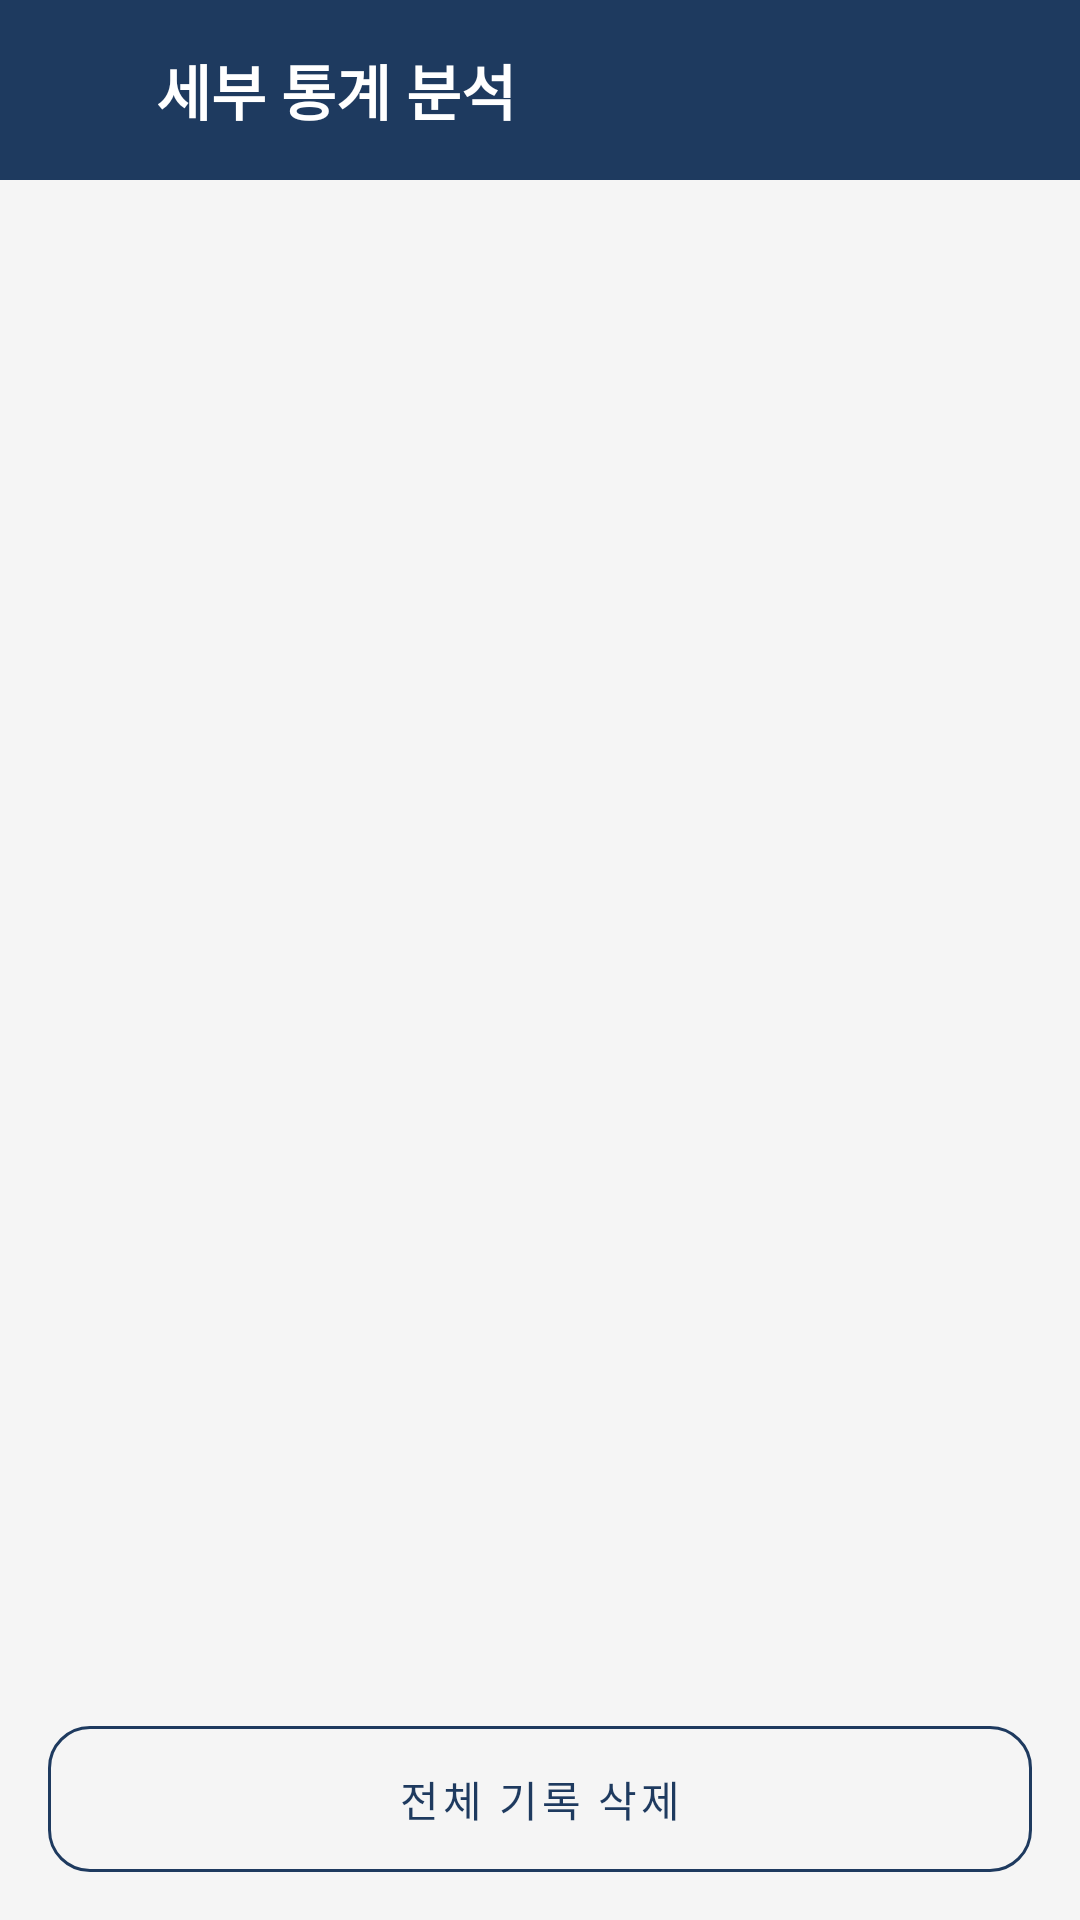

Layout XML and referenced resources for this Android screen:
<!-- AndroidManifest.xml: application theme Theme.Class_project -->
<!-- res/layout/activity_detail_statistics.xml -->
<?xml version="1.0" encoding="utf-8"?>

<androidx.constraintlayout.widget.ConstraintLayout xmlns:android="http://schemas.android.com/apk/res/android"
    xmlns:app="http://schemas.android.com/apk/res-auto"
    android:layout_width="match_parent"
    android:layout_height="match_parent"
    android:background="@color/background_light">

    <View
        android:id="@+id/header_bar"
        android:layout_width="match_parent"
        android:layout_height="60dp"
        android:background="@color/header_blue"
        app:layout_constraintTop_toTopOf="parent" />

    <ImageButton
        android:id="@+id/btn_back"
        android:layout_width="48dp"
        android:layout_height="48dp"
        android:background="?attr/selectableItemBackgroundBorderless"
        android:contentDescription="@string/back"
        android:src="@drawable/ic_back"
        app:tint="@color/white"
        app:layout_constraintBottom_toBottomOf="@id/header_bar"
        app:layout_constraintStart_toStartOf="parent"
        app:layout_constraintTop_toTopOf="@id/header_bar" />

    <TextView
        android:id="@+id/tv_header_title"
        android:layout_width="0dp"
        android:layout_height="wrap_content"
        android:layout_marginStart="4dp"
        android:layout_marginEnd="16dp"
        android:text="@string/detail_statistics_analysis"
        android:textColor="@color/white"
        android:textSize="20sp"
        android:textStyle="bold"
        app:layout_constraintBottom_toBottomOf="@id/header_bar"
        app:layout_constraintEnd_toEndOf="parent"
        app:layout_constraintStart_toEndOf="@id/btn_back"
        app:layout_constraintTop_toTopOf="@id/header_bar" />

    <androidx.recyclerview.widget.RecyclerView
        android:id="@+id/rv_history"
        android:layout_width="0dp"
        android:layout_height="0dp"
        android:clipToPadding="false"
        android:paddingStart="16dp"
        android:paddingTop="16dp"
        android:paddingEnd="16dp"
        android:paddingBottom="8dp"
        android:layoutAnimation="@anim/layout_anim_slide_up"
        app:layout_constraintBottom_toTopOf="@id/btn_clear_history"
        app:layout_constraintEnd_toEndOf="parent"
        app:layout_constraintStart_toStartOf="parent"
        app:layout_constraintTop_toBottomOf="@id/header_bar" />

    <TextView
        android:id="@+id/tv_empty_detail"
        android:layout_width="0dp"
        android:layout_height="wrap_content"
        android:gravity="center"
        android:padding="32dp"
        android:text="@string/empty_history_detail"
        android:textColor="@color/text_muted"
        android:textSize="15sp"
        android:visibility="gone"
        app:layout_constraintBottom_toTopOf="@id/btn_clear_history"
        app:layout_constraintEnd_toEndOf="parent"
        app:layout_constraintStart_toStartOf="parent"
        app:layout_constraintTop_toBottomOf="@id/header_bar" />

    <com.google.android.material.button.MaterialButton
        android:id="@+id/btn_clear_history"
        style="@style/Widget.MaterialComponents.Button.OutlinedButton"
        android:layout_width="0dp"
        android:layout_height="wrap_content"
        android:layout_marginStart="16dp"
        android:layout_marginEnd="16dp"
        android:layout_marginBottom="16dp"
        android:insetTop="0dp"
        android:insetBottom="0dp"
        android:padding="14dp"
        android:text="@string/clear_history"
        android:textAllCaps="false"
        android:textColor="@color/header_blue"
        app:cornerRadius="14dp"
        app:strokeColor="@color/header_blue"
        app:layout_constraintBottom_toBottomOf="parent"
        app:layout_constraintEnd_toEndOf="parent"
        app:layout_constraintStart_toStartOf="parent" />

</androidx.constraintlayout.widget.ConstraintLayout>
<!-- resources referenced by this layout -->
<resources>
  <color name="background_light">#F5F5F5</color>
  <color name="header_blue">#1E3A5F</color>
  <color name="text_muted">#6B7280</color>
  <color name="white">#FFFFFFFF</color>
  <string name="back">뒤로</string>
  <string name="clear_history">전체 기록 삭제</string>
  <string name="detail_statistics_analysis">세부 통계 분석</string>
  <string name="empty_history_detail">아직 저장된 분석 기록이 없습니다.\n분석 탭에서 프롬프트를 입력하고 첫 결과를 만들어 보세요.</string>
  <style name="Theme.Class_project" parent="Theme.MaterialComponents.DayNight.DarkActionBar">
          
          <item name="colorPrimary">@color/purple_500</item>
          <item name="colorPrimaryVariant">@color/purple_700</item>
          <item name="colorOnPrimary">@color/white</item>
          
          <item name="colorSecondary">@color/teal_200</item>
          <item name="colorSecondaryVariant">@color/teal_700</item>
          <item name="colorOnSecondary">@color/black</item>
          
          <item name="android:statusBarColor">?attr/colorPrimaryVariant</item>
          
      </style>
  <color name="purple_500">#1E3A5F</color>
  <color name="purple_700">#16304F</color>
  <color name="teal_200">#81D4CF</color>
  <color name="teal_700">#00796B</color>
  <color name="black">#FF000000</color>
</resources>
